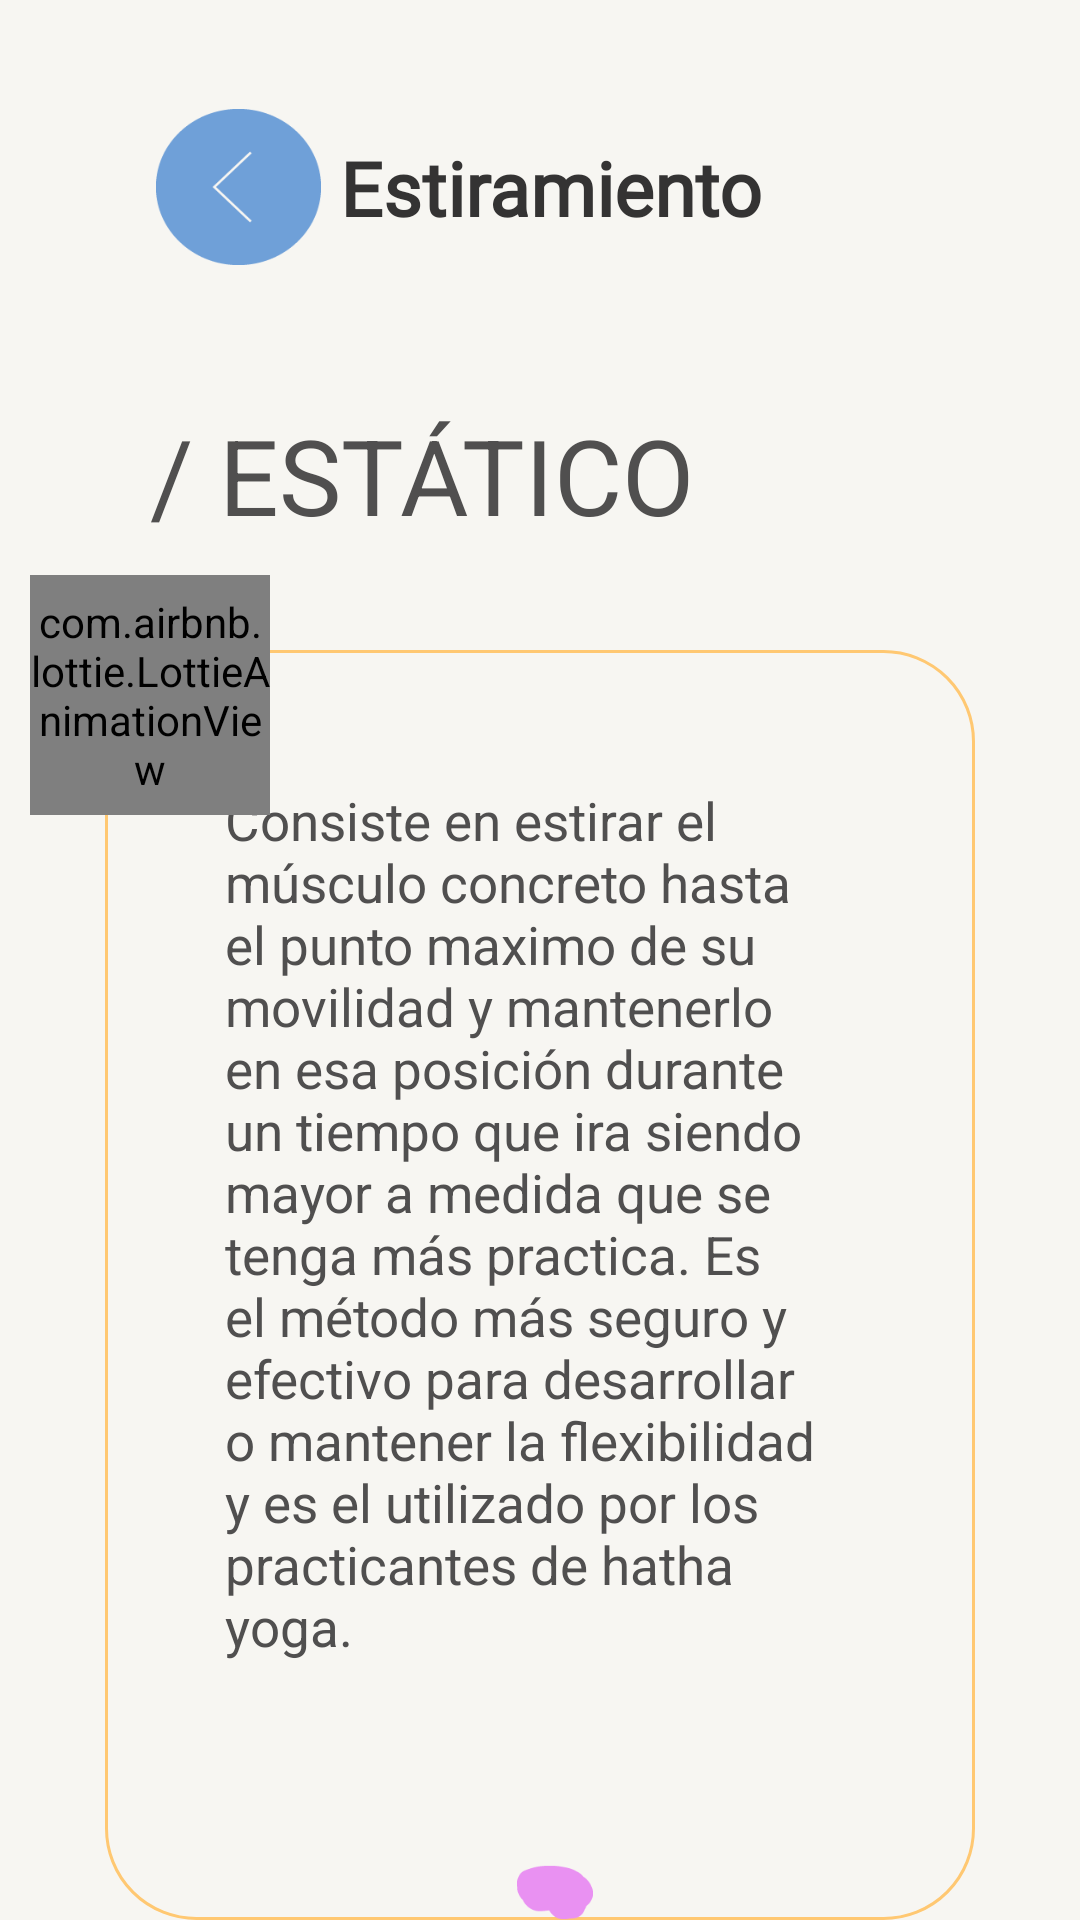

Here is an Android app screen rendered from its layout file. Give the layout XML and the strings, colors and styles it references.
<!-- AndroidManifest.xml: application theme Theme.ProyectoFinal_TheDot -->
<!-- res/layout/activity_activy_estiramiento_estatico.xml -->
<?xml version="1.0" encoding="utf-8"?>
<LinearLayout xmlns:android="http://schemas.android.com/apk/res/android"
    xmlns:app="http://schemas.android.com/apk/res-auto"
    xmlns:tools="http://schemas.android.com/tools"
    android:layout_width="match_parent"
    android:layout_height="match_parent"
    android:background="@color/blanco"
    android:orientation="vertical"
    tools:context=".ui.ui.metodos.estiramiento.ActivyEstiramientoEstatico">

    <LinearLayout
        android:layout_width="match_parent"
        android:layout_height="125dp"
        android:gravity="center"
        android:layout_marginBottom="10dp"
        android:orientation="horizontal">


        <ImageButton
            android:id="@+id/boton_regresar_estiramiento_estatico"
            android:layout_width="@dimen/btn_width"
            android:layout_height="@dimen/btn_height"
            android:layout_marginStart="@dimen/btn_regresar_margin_start"
            android:background="@drawable/regresar_xxxdpi_06" />

        <TextView
            android:layout_width="match_parent"
            android:layout_height="wrap_content"
            android:layout_gravity="center"
            android:fontFamily="@font/agne_regular"
            android:textStyle="bold"
            android:layout_marginEnd="100dp"
            android:text="@string/estiramiento"
            android:textAlignment="center"
            android:textColor="@color/gris_oscuro"
            android:textSize="@dimen/tamanio_titulos" />
    </LinearLayout>

    <TextView
        android:layout_width="match_parent"
        android:layout_height="wrap_content"
        android:layout_marginStart="50dp"
        android:layout_marginEnd="50dp"
        android:text="@string/estatico"
        android:textColor="@color/gris"
        android:textSize="35sp" />


    <RelativeLayout
        android:layout_width="match_parent"
        android:layout_height="match_parent">

        <LinearLayout
            android:layout_width="match_parent"
            android:layout_height="440dp"
            android:layout_marginStart="35dp"
            android:layout_marginTop="35dp"
            android:layout_marginEnd="35dp"
            android:background="@drawable/borde_naranja">
            <TextView
                android:layout_width="wrap_content"
                android:layout_height="wrap_content"
                android:layout_marginLeft="40dp"
                android:layout_marginRight="40dp"
                android:layout_marginTop="45dp"
                android:text="@string/estaticoDesc"
                android:textAlignment="textStart"
                android:textColor="@color/gris"
                android:textSize="17.5sp" />
        </LinearLayout>



        <ImageView
            android:layout_width="80dp"
            android:layout_height="wrap_content"
            android:layout_marginStart="145dp"
            android:layout_marginTop="440dp"
            app:srcCompat="@drawable/mancha3_xdpi_04" />



            <RelativeLayout
                android:layout_width="100dp"
                android:layout_height="100dp">

                <ImageView
                    android:layout_width="100dp"
                    android:layout_height="70dp"
                    android:layout_centerInParent="true"
                    app:srcCompat="@mipmap/fondo_like" />

                <com.airbnb.lottie.LottieAnimationView
                    android:id="@+id/like_estiramiento_estatico"
                    android:layout_width="80dp"
                    android:layout_height="80dp"
                    android:layout_centerInParent="true"
                    app:srcCompat="@drawable/icono_like" />
            </RelativeLayout>
    </RelativeLayout>



</LinearLayout>
<!-- resources referenced by this layout -->
<resources>
  <color name="blanco">#F7F6F2</color>
  <color name="gris">#504F4F</color>
  <color name="gris_oscuro">#343333</color>
  <dimen name="btn_height">52dp</dimen>
  <dimen name="btn_regresar_margin_start">52dp</dimen>
  <dimen name="btn_width">55dp</dimen>
  <dimen name="tamanio_titulos">25sp</dimen>
  <!-- drawable borde_naranja (drawable) -->
  <?xml version="1.0" encoding="utf-8"?>
  <shape xmlns:android="http://schemas.android.com/apk/res/android">
      <stroke
          android:width="3px"
          android:color="@color/anaranjado_claro" />
      <corners android:radius="30dp" />
  </shape>
  <!-- drawable icono_like: png bitmap (drawable-v24, 10702 bytes) -->
  <!-- drawable mancha3_xdpi_04: png bitmap (drawable, 767 bytes) -->
  <!-- drawable regresar_xxxdpi_06: png bitmap (drawable, 1397 bytes) -->
  <!-- mipmap fondo_like: png bitmap (mipmap-hdpi, 973 bytes) -->
  <string name="estatico">/ ESTÁTICO</string>
  <string name="estaticoDesc">Consiste en estirar el músculo concreto hasta el punto maximo de su movilidad y mantenerlo en esa posición durante un tiempo que ira siendo mayor a medida que se tenga más practica. Es el método más seguro y efectivo para desarrollar o mantener la flexibilidad y es el utilizado por los practicantes de hatha yoga.</string>
  <string name="estiramiento">Estiramiento</string>
  <style name="Theme.ProyectoFinal_TheDot" parent="Theme.MaterialComponents.DayNight.DarkActionBar">
          
          <item name="colorPrimary">@color/purple_500</item>
          <item name="colorPrimaryVariant">@color/purple_700</item>
          <item name="colorOnPrimary">@color/white</item>
          
          <item name="colorSecondary">@color/teal_200</item>
          <item name="colorSecondaryVariant">@color/teal_700</item>
          <item name="colorOnSecondary">@color/black</item>
          
          <item name="android:statusBarColor" tools:targetApi="l">?attr/colorPrimaryVariant</item>
          
      </style>
  <color name="anaranjado_claro">#FFC872</color>
  <color name="purple_500">#FF6200EE</color>
  <color name="purple_700">#FF3700B3</color>
  <color name="white">#FFFFFFFF</color>
  <color name="teal_200">#FF03DAC5</color>
  <color name="teal_700">#FF018786</color>
  <color name="black">#FF000000</color>
</resources>
